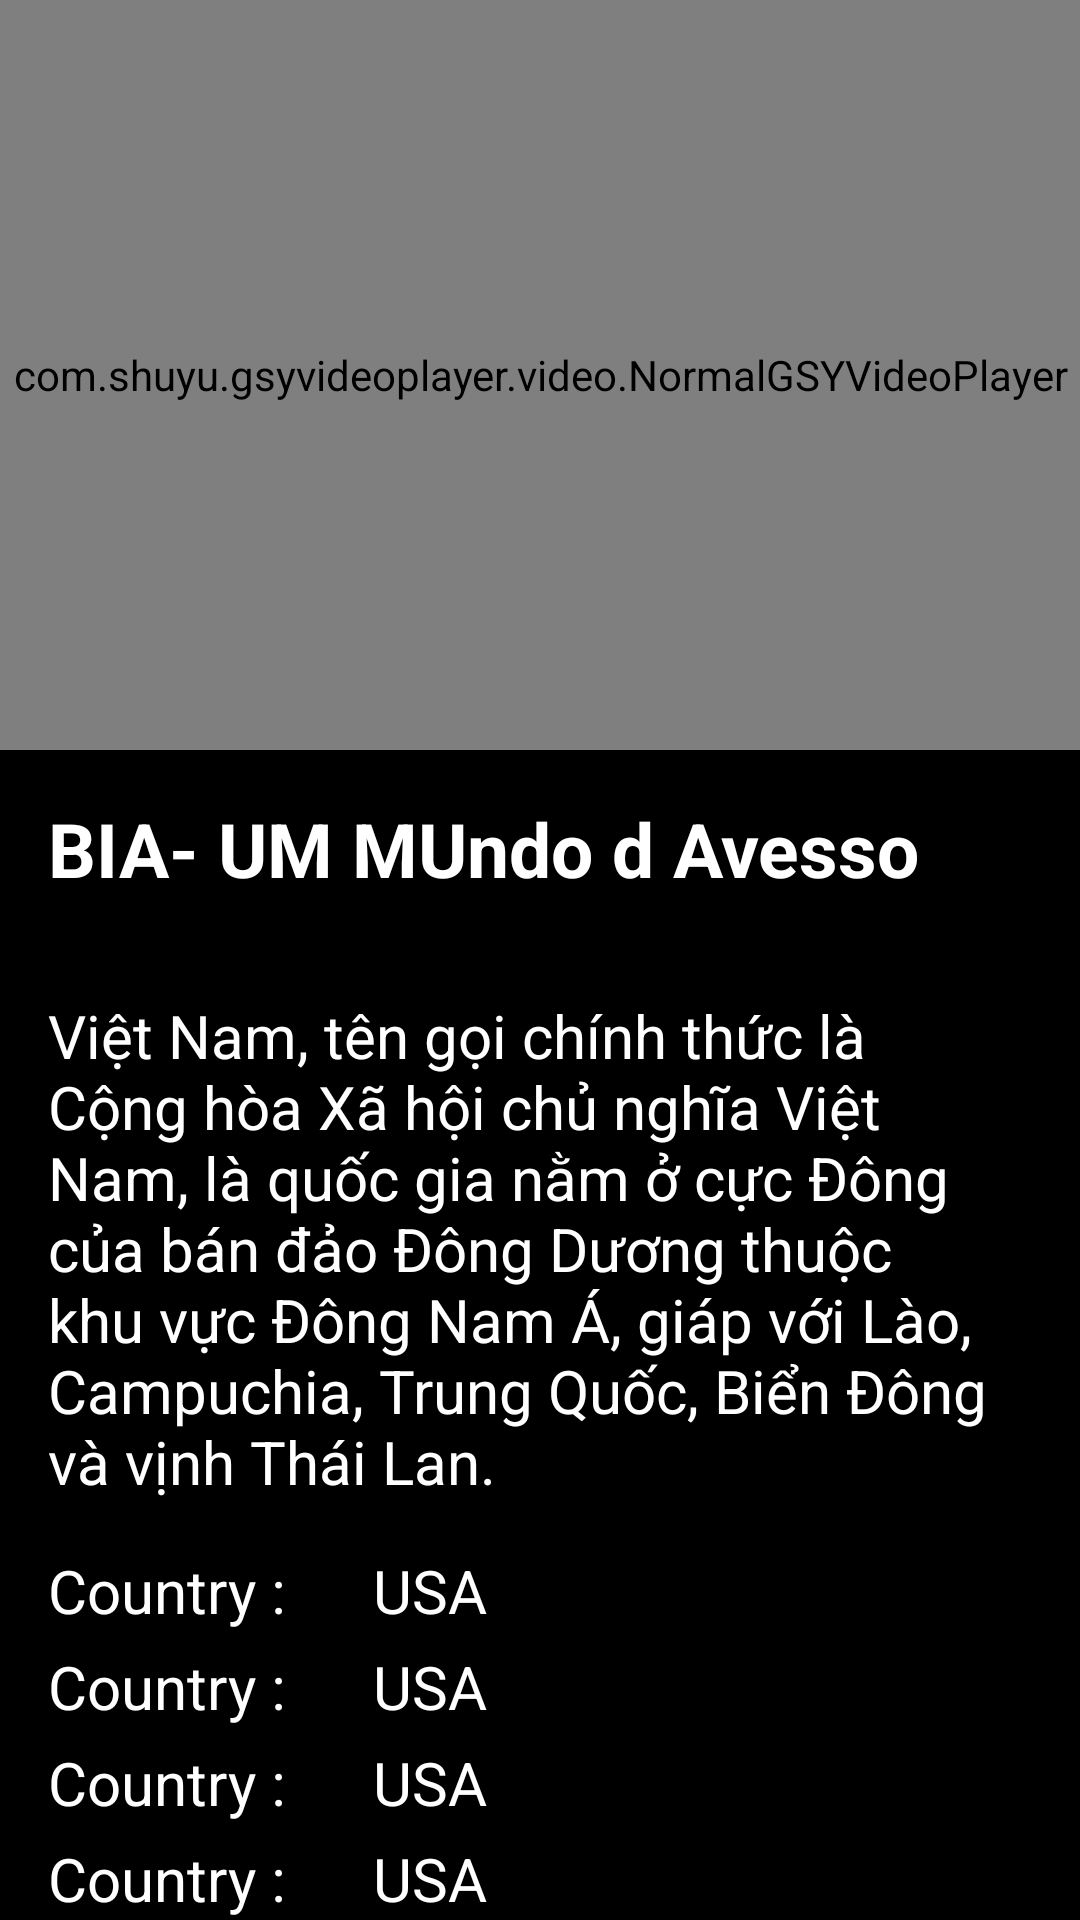

Produce the Android XML layout that renders to this screen, including the resource entries it uses.
<!-- AndroidManifest.xml: application theme Theme.Demo -->
<!-- res/layout/activity_play_video.xml -->
<?xml version="1.0" encoding="utf-8"?>
<androidx.core.widget.NestedScrollView
    xmlns:android="http://schemas.android.com/apk/res/android"
    xmlns:tools="http://schemas.android.com/tools"
    xmlns:app="http://schemas.android.com/apk/res-auto"
    android:layout_width="match_parent"
    android:layout_height="match_parent"
    tools:context=".PlayVideoActivity"
    android:background="@color/black"
    >
    <LinearLayout
        android:layout_width="match_parent"
        android:layout_height="match_parent"
        android:orientation="vertical">

        <com.shuyu.gsyvideoplayer.video.NormalGSYVideoPlayer
            android:id="@+id/video_player"
            android:layout_width="match_parent"
            android:layout_height="250dp"
            app:layout_constraintEnd_toEndOf="parent"
            app:layout_constraintStart_toStartOf="parent"
            app:layout_constraintTop_toTopOf="parent"
            app:layout_constraintDimensionRatio="16:9"/>

        <TextView
            android:layout_width="wrap_content"
            android:layout_height="wrap_content"
            android:text="BIA- UM MUndo d Avesso"
            android:textColor="@color/white"
            android:textSize="25dp"
            android:textStyle="bold"
            android:layout_margin="16dp"/>

        <TextView
            android:layout_width="wrap_content"
            android:layout_height="wrap_content"
            android:text="@string/nd"
            android:textColor="@color/white"
            android:textSize="20sp"
            android:layout_gravity="center"
           android:layout_margin="16dp"
            />

        <LinearLayout
            android:layout_width="wrap_content"
            android:layout_height="wrap_content"
            android:orientation="horizontal"
            android:layout_marginStart="16dp"
            >
            <TextView
                android:layout_width="wrap_content"
                android:layout_height="wrap_content"
                android:text="Country : "
                android:textColor="@color/white"
                android:textSize="20sp"/>
            <TextView
                android:layout_width="wrap_content"
                android:layout_height="wrap_content"
                android:text="USA"
                android:textColor="@color/white"
                android:layout_marginStart="24dp"
                android:textSize="20sp"
                />


        </LinearLayout>
        <LinearLayout
            android:layout_width="wrap_content"
            android:layout_height="wrap_content"
            android:orientation="horizontal"
            android:layout_marginStart="16dp"
            android:layout_marginTop="5dp"
            >
            <TextView
                android:layout_width="wrap_content"
                android:layout_height="wrap_content"
                android:text="Country : "
                android:textColor="@color/white"
                android:textSize="20sp"/>
            <TextView
                android:layout_width="wrap_content"
                android:layout_height="wrap_content"
                android:text="USA"
                android:textColor="@color/white"
                android:layout_marginStart="24dp"
                android:textSize="20sp"
                />


        </LinearLayout>
        <LinearLayout
            android:layout_width="wrap_content"
            android:layout_height="wrap_content"
            android:orientation="horizontal"
            android:layout_marginStart="16dp"
            android:layout_marginTop="5dp"
            >
            <TextView
                android:layout_width="wrap_content"
                android:layout_height="wrap_content"
                android:text="Country : "
                android:textColor="@color/white"
                android:textSize="20sp"/>
            <TextView
                android:layout_width="wrap_content"
                android:layout_height="wrap_content"
                android:text="USA"
                android:textColor="@color/white"
                android:layout_marginStart="24dp"
                android:textSize="20sp"
                />


        </LinearLayout>
        <LinearLayout
            android:layout_width="wrap_content"
            android:layout_height="wrap_content"
            android:orientation="horizontal"
            android:layout_marginStart="16dp"
            android:layout_marginTop="5dp"
            >
            <TextView
                android:layout_width="wrap_content"
                android:layout_height="wrap_content"
                android:text="Country : "
                android:textColor="@color/white"
                android:textSize="20sp"/>
            <TextView
                android:layout_width="wrap_content"
                android:layout_height="wrap_content"
                android:text="USA"
                android:textColor="@color/white"
                android:layout_marginStart="24dp"
                android:textSize="20sp"
                />


        </LinearLayout>

        <androidx.recyclerview.widget.RecyclerView
            android:id="@+id/recycler_related_film"
            android:layout_width="match_parent"
            android:layout_height="wrap_content"
            android:layout_marginStart="16dp"
            tools:listitem="@layout/item_related_film"
            />

    </LinearLayout>






</androidx.core.widget.NestedScrollView>
<!-- res/layout/item_related_film.xml (included above) -->
<?xml version="1.0" encoding="utf-8"?>
<RelativeLayout xmlns:android="http://schemas.android.com/apk/res/android"
    android:layout_width="wrap_content"
    android:layout_height="wrap_content"
    xmlns:app="http://schemas.android.com/apk/res-auto"
    android:background="@color/black"
    android:layout_marginEnd="8dp"
    android:layout_marginTop="8dp"
    >

    <com.makeramen.roundedimageview.RoundedImageView
        android:id="@+id/imageRelatedFilm"
        android:layout_width="150dp"
        android:layout_height="200dp"
        android:scaleType="fitXY"
        android:src="@drawable/sangchi"
        app:riv_corner_radius="8dp"
        app:riv_border_color="@color/white"
        app:riv_border_width="1dip"
        />

    <TextView
        android:id="@+id/nameRelatedFilm"
        android:layout_width="wrap_content"
        android:layout_height="wrap_content"
        android:text="@string/app_name"
        android:textColor="@color/white"
        android:layout_below="@+id/imageRelatedFilm"
        android:layout_centerHorizontal="true"/>



</RelativeLayout>
<!-- resources referenced by this layout -->
<resources>
  <color name="black">#FF000000</color>
  <color name="white">#FFFFFFFF</color>
  <!-- drawable sangchi: jpg bitmap (drawable, 75047 bytes) -->
  <string name="app_name">Demo</string>
  <string name="nd">Việt Nam, tên gọi chính thức là Cộng hòa Xã hội chủ nghĩa Việt Nam, là quốc gia nằm ở cực Đông của bán đảo Đông Dương thuộc khu vực Đông Nam Á, giáp với Lào, Campuchia, Trung Quốc, Biển Đông và vịnh Thái Lan.</string>
  <style name="Theme.Demo" parent="Theme.MaterialComponents.DayNight.NoActionBar">
          
          <item name="colorPrimary">@color/purple_500</item>
          <item name="colorPrimaryVariant">@color/purple_700</item>
          <item name="colorOnPrimary">@color/white</item>
          
          <item name="colorSecondary">@color/teal_200</item>
          <item name="colorSecondaryVariant">@color/teal_700</item>
          <item name="colorOnSecondary">@color/black</item>
          
          <item name="android:statusBarColor" tools:targetApi="l">?attr/colorPrimaryVariant</item>
          
      </style>
  <color name="purple_500">#FF6200EE</color>
  <color name="purple_700">#FF3700B3</color>
  <color name="teal_200">#FF03DAC5</color>
  <color name="teal_700">#FF018786</color>
</resources>
